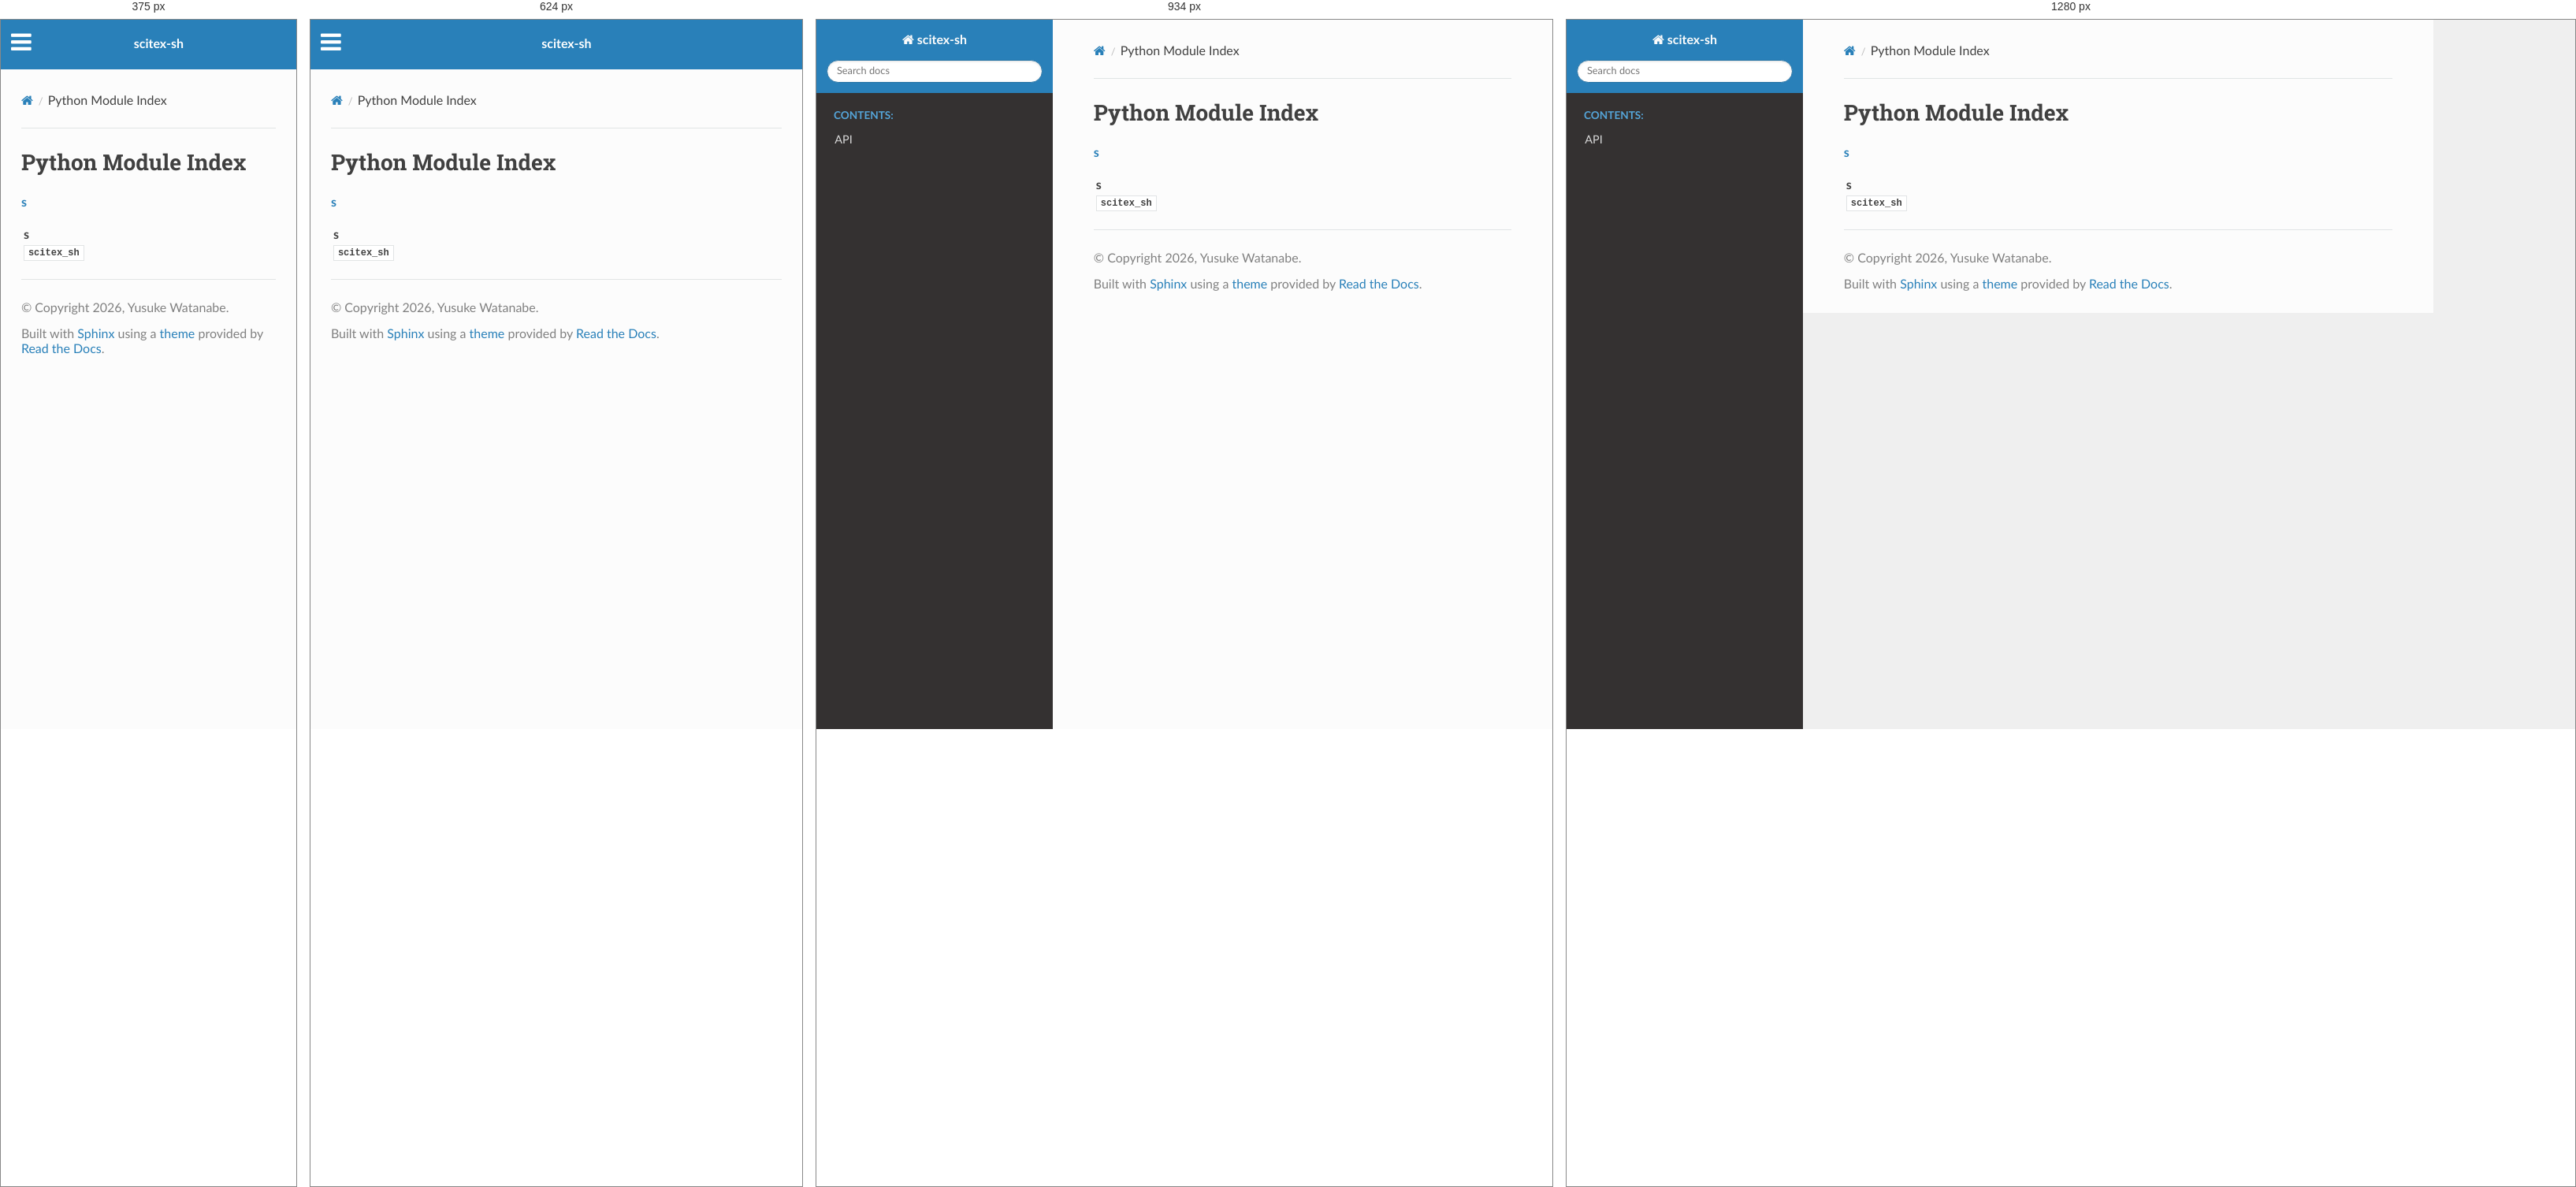
Rendered at 375 px, 624 px, 934 px and 1280 px, left to right.

<!-- file: py-modindex.html -->


<!DOCTYPE html>
<html class="writer-html5" lang="en" data-content_root="./">
<head>
  <meta charset="utf-8" />
  <meta name="viewport" content="width=device-width, initial-scale=1.0" />
  <title>Python Module Index &mdash; scitex-sh 0.1.4 documentation</title>
      <link rel="stylesheet" type="text/css" href="_static/pygments.css?v=b86133f3" />
      <link rel="stylesheet" type="text/css" href="_static/css/theme.css?v=9edc463e" />
      <link rel="stylesheet" type="text/css" href="_static/copybutton.css?v=76b2166b" />

  
      <script src="_static/jquery.js?v=5d32c60e"></script>
      <script src="_static/_sphinx_javascript_frameworks_compat.js?v=2cd50e6c"></script>
      <script src="_static/documentation_options.js?v=fd825880"></script>
      <script src="_static/doctools.js?v=fd6eb6e6"></script>
      <script src="_static/sphinx_highlight.js?v=6ffebe34"></script>
      <script src="_static/clipboard.min.js?v=a7894cd8"></script>
      <script src="_static/copybutton.js?v=f281be69"></script>
    <script src="_static/js/theme.js"></script>
    <link rel="index" title="Index" href="genindex.html" />
    <link rel="search" title="Search" href="search.html" />
 

    <script>
      DOCUMENTATION_OPTIONS.COLLAPSE_INDEX = true;
    </script>


</head>

<body class="wy-body-for-nav"> 
  <div class="wy-grid-for-nav">
    <nav data-toggle="wy-nav-shift" class="wy-nav-side">
      <div class="wy-side-scroll">
        <div class="wy-side-nav-search" >

          
          
          <a href="index.html" class="icon icon-home">
            scitex-sh
          </a>
<div role="search">
  <form id="rtd-search-form" class="wy-form" action="search.html" method="get">
    <input type="text" name="q" placeholder="Search docs" aria-label="Search docs" />
    <input type="hidden" name="check_keywords" value="yes" />
    <input type="hidden" name="area" value="default" />
  </form>
</div>
        </div><div class="wy-menu wy-menu-vertical" data-spy="affix" role="navigation" aria-label="Navigation menu">
              <p class="caption" role="heading"><span class="caption-text">Contents:</span></p>
<ul>
<li class="toctree-l1"><a class="reference internal" href="api.html">API</a></li>
</ul>

        </div>
      </div>
    </nav>

    <section data-toggle="wy-nav-shift" class="wy-nav-content-wrap"><nav class="wy-nav-top" aria-label="Mobile navigation menu" >
          <i data-toggle="wy-nav-top" class="fa fa-bars"></i>
          <a href="index.html">scitex-sh</a>
      </nav>

      <div class="wy-nav-content">
        <div class="rst-content">
          <div role="navigation" aria-label="Page navigation">
  <ul class="wy-breadcrumbs">
      <li><a href="index.html" class="icon icon-home" aria-label="Home"></a></li>
      <li class="breadcrumb-item active">Python Module Index</li>
      <li class="wy-breadcrumbs-aside">
      </li>
  </ul>
  <hr/>
</div>
          <div role="main" class="document" itemscope="itemscope" itemtype="http://schema.org/Article">
           <div itemprop="articleBody">
             

   <h1>Python Module Index</h1>

   <div class="modindex-jumpbox">
   <a href="#cap-s"><strong>s</strong></a>
   </div>

   <table class="indextable modindextable">
     <tr class="pcap"><td></td><td>&#160;</td><td></td></tr>
     <tr class="cap" id="cap-s"><td></td><td>
       <strong>s</strong></td><td></td></tr>
     <tr>
       <td></td>
       <td>
       <a href="api.html#module-scitex_sh"><code class="xref">scitex_sh</code></a></td><td>
       <em></em></td></tr>
   </table>


           </div>
          </div>
          <footer>

  <hr/>

  <div role="contentinfo">
    <p>&#169; Copyright 2026, Yusuke Watanabe.</p>
  </div>

  Built with <a href="https://www.sphinx-doc.org/">Sphinx</a> using a
    <a href="https://github.com/readthedocs/sphinx_rtd_theme">theme</a>
    provided by <a href="https://readthedocs.org">Read the Docs</a>.
   

</footer>
        </div>
      </div>
    </section>
  </div>
  <script>
      jQuery(function () {
          SphinxRtdTheme.Navigation.enable(true);
      });
  </script> 

</body>
</html>

/* @media block from _static/css/theme.css */
@media screen and (max-width:768px){.wy-tray-container{bottom:auto;top:0;width:100%}.wy-tray-container li{width:100%}}

/* @media block from _static/css/theme.css */
@media only screen and (max-width:480px){.wy-form button[type=submit]{margin:.7em 0 0}.wy-form input[type=color],.wy-form input[type=date],.wy-form input[type=datetime-local],.wy-form input[type=datetime],.wy-form input[type=email],.wy-form input[type=month],.wy-form input[type=number],.wy-form input[type=password],.wy-form input[type=search],.wy-form input[type=tel],.wy-form input[type=text],.wy-form input[type=time],.wy-form input[type=url],.wy-form input[type=week],.wy-form label{margin-bottom:.3em;display:block}.wy-form input[type=color],.wy-form input[type=date],.wy-form input[type=datetime-local],.wy-form input[type=datetime],.wy-form input[type=email],.wy-form input[type=month],.wy-form input[type=number],.wy-form input[type=password],.wy-form input[type=search],.wy-form input[type=tel],.wy-form input[type=time],.wy-form input[type=url],.wy-form input[type=week]{margin-bottom:0}.wy-form-aligned .wy-control-group label{margin-bottom:.3em;text-align:left;display:block;width:100%}.wy-form-aligned .wy-control{margin:1.5em 0 0}.wy-form-message,.wy-form-message-inline,.wy-form .wy-help-inline{display:block;font-size:80%;padding:6px 0}}

/* @media block from _static/css/theme.css */
@media screen and (max-width:768px){.tablet-hide{display:none}}

/* @media block from _static/css/theme.css */
@media screen and (max-width:480px){.mobile-hide{display:none}}

/* @media block from _static/css/theme.css */
@media screen and (max-width:480px){.wy-breadcrumbs-extra,.wy-breadcrumbs li.wy-breadcrumbs-aside{display:none}}

/* @media block from _static/css/theme.css */
@media screen and (max-width:768px){.wy-body-for-nav{background:#fcfcfc}.wy-nav-top{display:block}.wy-nav-side{left:-300px}.wy-nav-side.shift{width:85%;left:0}.wy-menu.wy-menu-vertical,.wy-side-nav-search,.wy-side-scroll{width:auto}.wy-nav-content-wrap{margin-left:0}.wy-nav-content-wrap .wy-nav-content{padding:1.618em}.wy-nav-content-wrap.shift{position:fixed;min-width:100%;left:85%;top:0;height:100%;overflow:hidden}}

/* @media block from _static/css/theme.css */
@media screen and (min-width:1100px){.wy-nav-content-wrap{background:rgba(0,0,0,.05)}.wy-nav-content{margin:0;background:#fcfcfc}}

/* @media block from _static/css/theme.css */
@media screen and (max-width:768px){.rst-versions{width:85%;display:none}.rst-versions.shift{display:block}}

/* @media block from _static/css/theme.css */
@media screen and (max-width:480px){.rst-content .sidebar{width:100%;float:none;margin-left:0}}